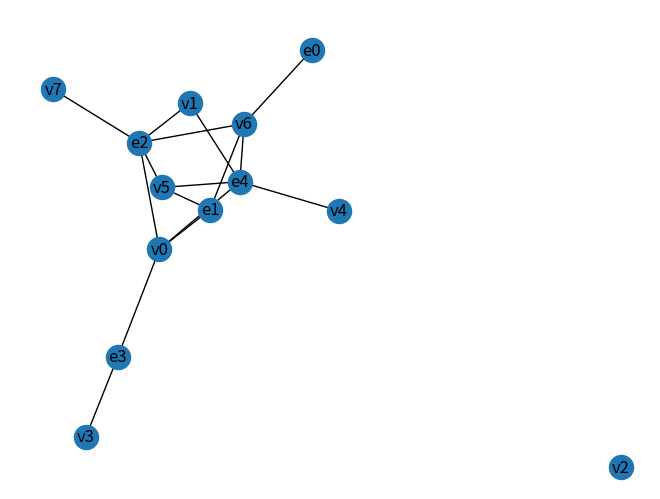
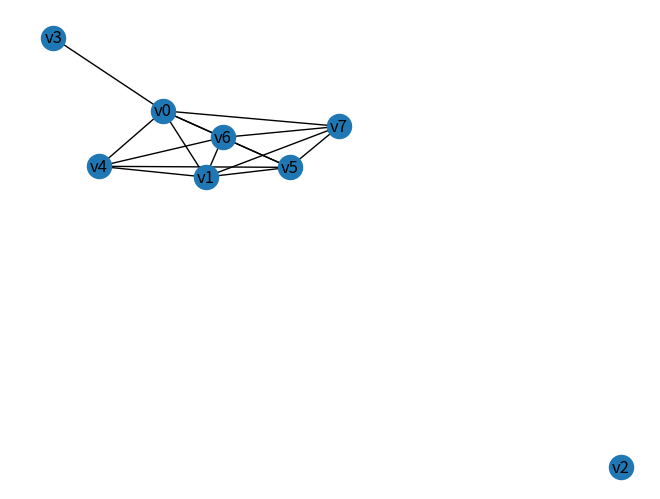

Write the Python code that produced these figures, in order.
"""
Authors : Sarah Ghiri - 000334719
          Evgueni Kissin - 
Date :8 decembre 2017
"""

import random 
import matplotlib.pyplot as plt
import networkx as nx


def graph_generator():
    graph = nx.Graph()
    x = random.randint(7,15)
    y = random.randint(2,5)
    for i in range(x):
        graph.add_node("v{}".format(i))
    for i in range(y):
        graph.add_node("e{}".format(i))
    for i in range(x):
        for j in range(y):
            if random.randint(0,100) <= 25:
                graph.add_edge("v{}".format(i),"e{}".format(j))

    return graph

def incidence_to_primal(g):
    G = nx.Graph()
    nodes = []
    for node in g.nodes():
        if "v" in node:
            G.add_node(node)
            nodes.append(node)
      
    for node in nodes:
        test = nodes[:]
        test.remove(node)
        for other in test:
            L1 = list(g.neighbors(node))
            L2 = list(g.neighbors(other))
            if any(e in L1 for e in L2):
                G.add_edge(node, other)
    return G

    
def berge(g):
    stack = []
    vu = []   #Pour marquer les nodes visités
    previous = {}  #Pour régler le problème d'hier
    l = [node for node in g.nodes() if len(list(g.neighbors(node))) > 1]   #Liste des nodes du graphe
  
    while l: 
        node = l.pop()   #Premier noeud qu'on visite
        previous[node] = None   #Pas de previous pour celui-là

        if node not in vu:   #Si pas déjà visité
            stack.append(node)
      
            while stack:   #Tant qu'il y a des noeuds dans le stack
                v = stack.pop()   
                if v not in vu:
                    vu.append(v)   #Marque le noeud
                    L = list(g.neighbors(v))   #Voisins du noeud
          
                    for node in L:
                        if ((node in vu and node != previous[v]) or (node not in vu)):
                        #On ajoute les voisins au stacks sauf son précedent déjà visité
                            stack.append(node)
                            previous[node] = v   #Le previous des voisins est le noeud courant
          
                elif v in vu:
                    #Quand on tombe sur un noeud déjà marqué, il y a un cycle
                    return False
        
    return True
    

def alpha_acyclic(g):
    i = 0
    max_cliques = []
    G = incidence_to_primal(g)
    nx.draw(G, with_labels=True)
    plt.show()
    nodes = [node for node in G.nodes() if len(list(G.neighbors(node))) >= 1]
    previous_len = len(nodes)
    
    while nodes:
        
        v = nodes[i]
        neighbors = [neighbor for neighbor in G.neighbors(v) if neighbor in nodes]
        
        if detect_clique(neighbors, G):
            nodes.remove(v)
            neighbors.append(v)
            if not max_cliques or len(max_cliques[0]) == len(neighbors):
                max_cliques.append(neighbors)
            elif len(max_cliques[0]) < len(neighbors):
                del max_cliques[:]
                max_cliques.append(neighbors)
        i += 1
        if i >= len(nodes) and len(nodes) == previous_len:
            return False

        elif i >= len(nodes) and len(nodes) != previous_len:
            previous_len = len(nodes)
            i = 0
    
    return True if check_max_cliques(g, max_cliques) else False


def detect_clique(neighbors, G):
    for neighbor in neighbors:
        if not all(node in list(G.neighbors(neighbor)) for node in neighbors if node != neighbor):
            return False
    return True
        
    
def check_max_cliques(g, max_cliques):
    hyperaretes = [sorted(list(g.neighbors(node))) for node in g.nodes() if "e" in node]
    for clique in max_cliques:
        if sorted(clique) not in hyperaretes:
            return False
        
    return True    
    
                                    
def hypercycle(g):
    if berge(g):
        print("Hypergraphe acyclique au sens de Berge et α-acyclique")
        print(alpha_acyclic(g))
    elif alpha_acyclic(g):
        print("Hypergraphe α-acyclique")
                                      
    else:
        print("Hypergraphe ni acyclique au sens de Berge et ni α-acyclique")

  
def beta_acyclic(g):
    possible_nodes = [node for node in g.nodes() if ("v" in node) and len(list(g.neighbors(node))) == 2]
    
    if len(possible_nodes) >= 3:
        return False
    
    

g = graph_generator()
nx.draw(g, with_labels=True)
plt.show()
    
hypercycle(g)
